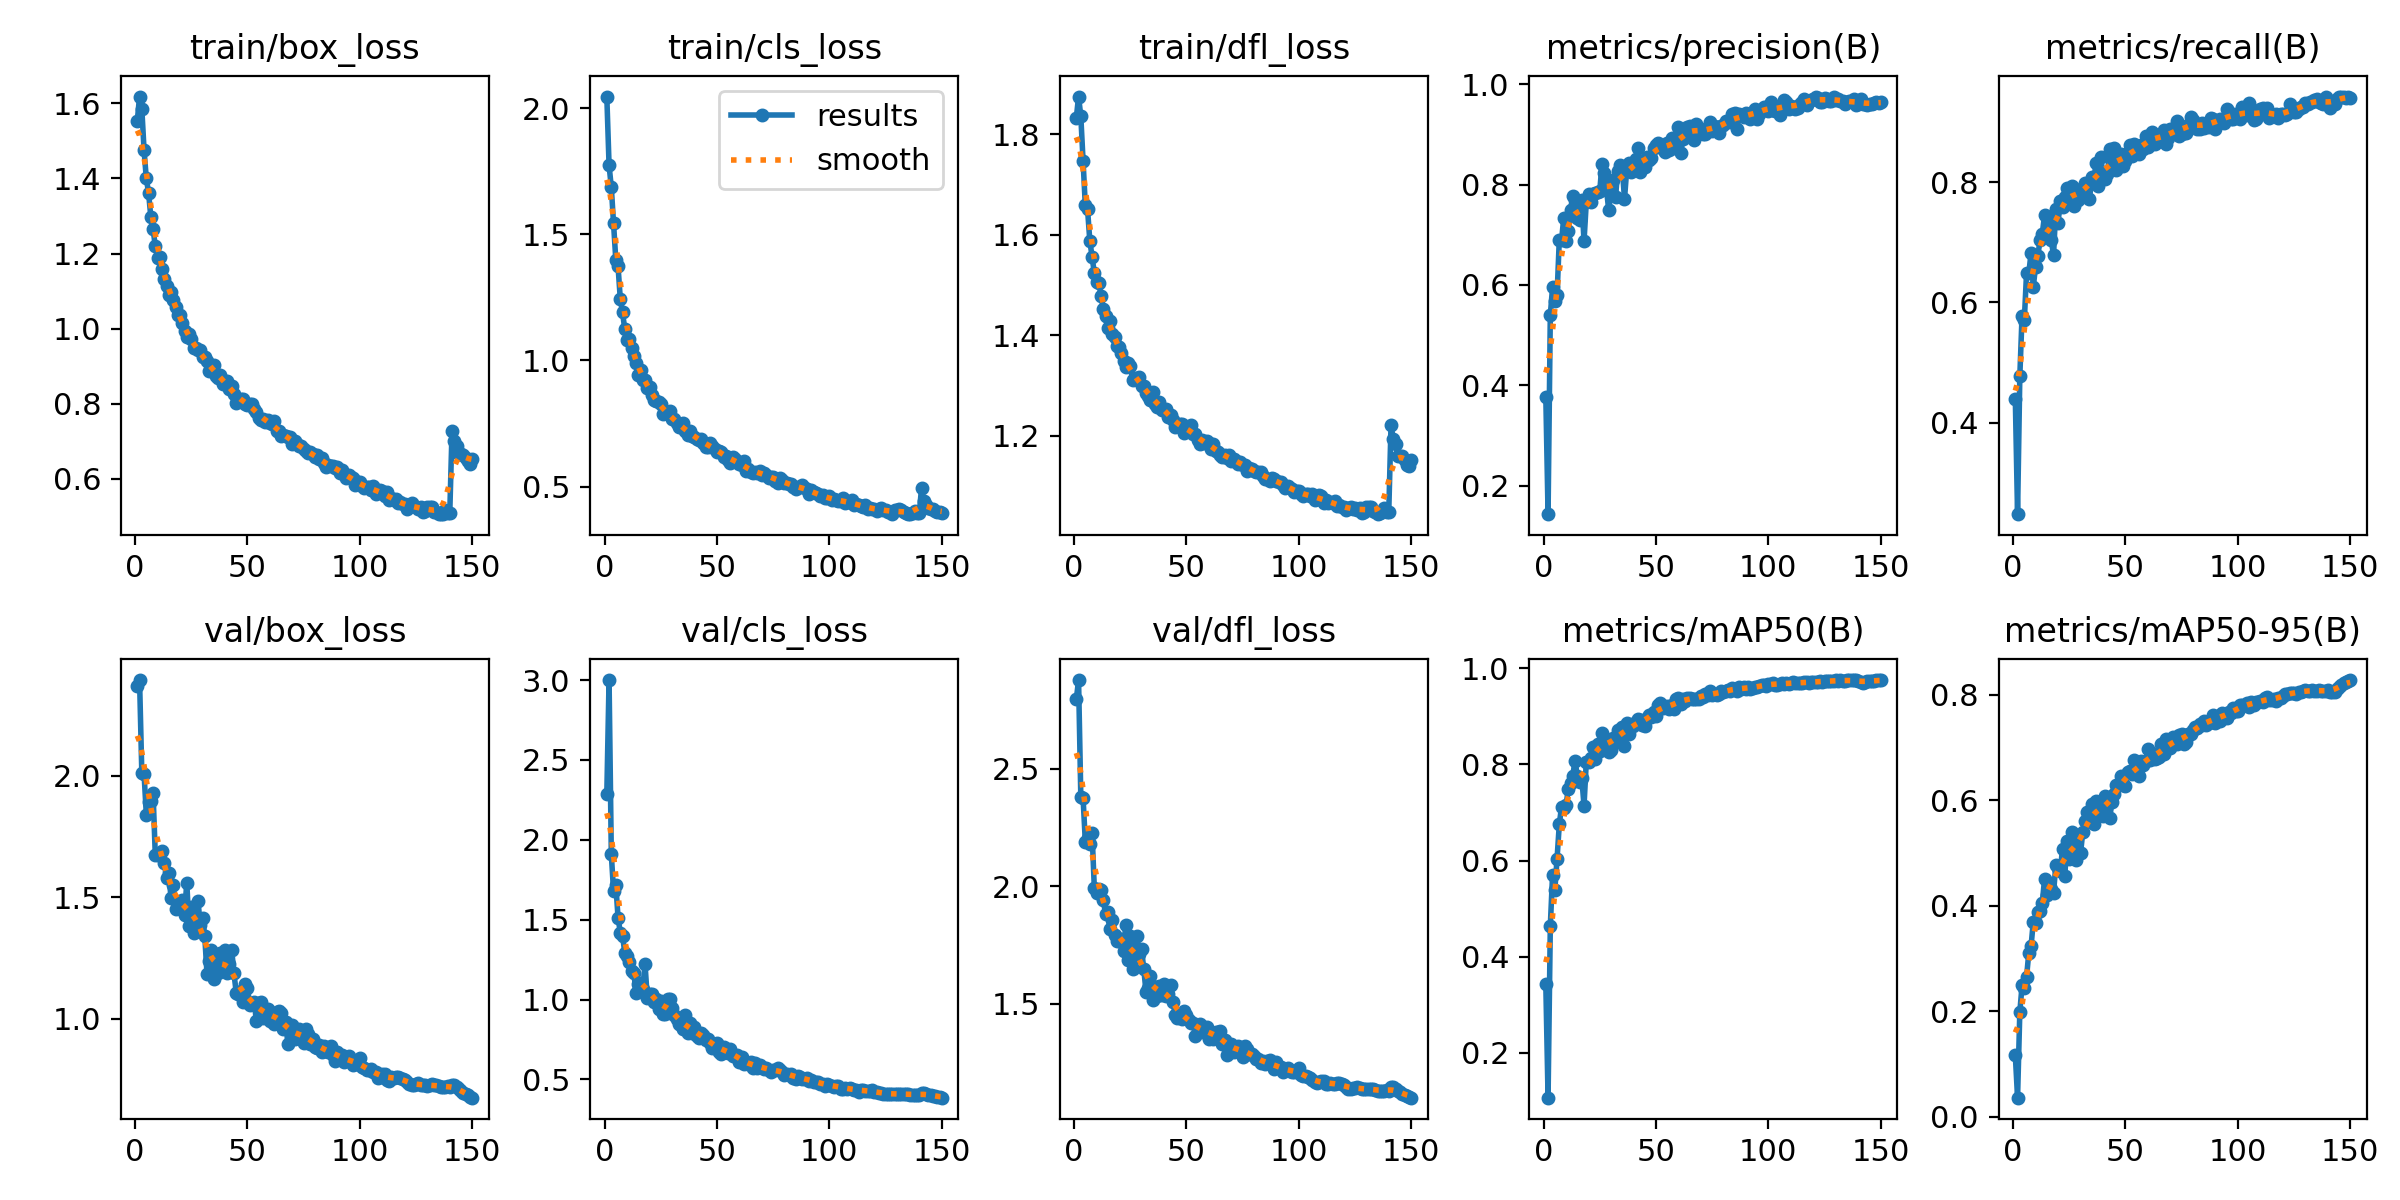

The file beside this chart, header and first rows:
epoch, time, train/box_loss, train/cls_loss, train/dfl_loss, metrics/precision(B), metrics/recall(B), metrics/mAP50(B), metrics/mAP50-95(B), val/box_loss, val/cls_loss, val/dfl_loss, lr/pg0, lr/pg1, lr/pg2
1, 40.65, 1.554, 2.046, 1.832, 0.3775, 0.4398, 0.3427, 0.1168, 2.369, 2.284, 2.795, 0.000664, 0.000664, 0.000664
2, 77.29, 1.618, 1.774, 1.875, 0.1428, 0.2475, 0.107, 0.0363, 2.394, 3, 2.877, 0.001331, 0.001331, 0.001331
3, 109.8, 1.586, 1.686, 1.836, 0.5402, 0.4766, 0.464, 0.1983, 2.013, 1.91, 2.381, 0.001996, 0.001996, 0.001996
4, 143.6, 1.475, 1.543, 1.747, 0.5952, 0.5778, 0.5703, 0.249, 2.009, 1.678, 2.377, 0.001998, 0.001998, 0.001998
5, 177.1, 1.4, 1.399, 1.659, 0.5677, 0.5698, 0.5383, 0.2439, 1.841, 1.72, 2.19, 0.001997, 0.001997, 0.001997
6, 210.5, 1.362, 1.373, 1.651, 0.5795, 0.6488, 0.6039, 0.2649, 1.891, 1.512, 2.207, 0.001995, 0.001995, 0.001995
7, 243.9, 1.298, 1.243, 1.589, 0.6907, 0.648, 0.6755, 0.3112, 1.897, 1.42, 2.18, 0.001992, 0.001992, 0.001992
8, 277.9, 1.266, 1.19, 1.556, 0.6896, 0.6823, 0.7125, 0.3233, 1.931, 1.399, 2.228, 0.001989, 0.001989, 0.001989
9, 312.3, 1.219, 1.123, 1.524, 0.7344, 0.6262, 0.7088, 0.3699, 1.674, 1.293, 1.995, 0.001986, 0.001986, 0.001986
10, 348.8, 1.189, 1.082, 1.506, 0.6878, 0.6594, 0.7157, 0.3678, 1.676, 1.275, 1.97, 0.001982, 0.001982, 0.001982
11, 386.4, 1.192, 1.085, 1.505, 0.7079, 0.6769, 0.7489, 0.3891, 1.679, 1.233, 1.99, 0.001978, 0.001978, 0.001978
12, 423.6, 1.16, 1.05, 1.478, 0.7503, 0.7037, 0.7605, 0.3892, 1.692, 1.18, 1.982, 0.001974, 0.001974, 0.001974
13, 459.7, 1.132, 1.016, 1.453, 0.7784, 0.714, 0.7768, 0.4052, 1.643, 1.169, 1.942, 0.001969, 0.001969, 0.001969
14, 495.4, 1.114, 0.9907, 1.437, 0.7689, 0.745, 0.8079, 0.4504, 1.58, 1.043, 1.883, 0.001964, 0.001964, 0.001964
15, 529, 1.09, 0.9427, 1.414, 0.7346, 0.7408, 0.7764, 0.4204, 1.599, 1.099, 1.89, 0.001958, 0.001958, 0.001958
16, 563, 1.097, 0.9637, 1.428, 0.7306, 0.7256, 0.7633, 0.4425, 1.498, 1.103, 1.818, 0.001952, 0.001952, 0.001952
17, 596.9, 1.077, 0.9215, 1.403, 0.7691, 0.7032, 0.7715, 0.4309, 1.552, 1.068, 1.855, 0.001945, 0.001945, 0.001945
18, 630.5, 1.057, 0.9228, 1.396, 0.6877, 0.6781, 0.7142, 0.4243, 1.454, 1.222, 1.793, 0.001938, 0.001938, 0.001938
19, 663.7, 1.036, 0.8914, 1.379, 0.7649, 0.756, 0.8053, 0.4764, 1.46, 1.01, 1.767, 0.00193, 0.00193, 0.00193
20, 697.6, 1.036, 0.8934, 1.376, 0.7813, 0.7316, 0.8045, 0.4719, 1.475, 1.035, 1.769, 0.001923, 0.001923, 0.001923
21, 731.5, 1.016, 0.8641, 1.365, 0.7658, 0.7682, 0.8137, 0.4657, 1.489, 1.034, 1.778, 0.001914, 0.001914, 0.001914
22, 765.1, 0.9952, 0.8427, 1.349, 0.7821, 0.7592, 0.8373, 0.5081, 1.43, 0.988, 1.727, 0.001906, 0.001906, 0.001906
23, 798.8, 0.9782, 0.8389, 1.336, 0.7841, 0.7751, 0.8121, 0.4568, 1.561, 1.001, 1.836, 0.001897, 0.001897, 0.001897
24, 832.2, 0.9853, 0.8366, 1.345, 0.786, 0.7901, 0.8423, 0.5228, 1.382, 0.9437, 1.687, 0.001887, 0.001887, 0.001887
25, 866.3, 0.9719, 0.8256, 1.339, 0.7879, 0.7784, 0.8283, 0.4882, 1.46, 0.9912, 1.788, 0.001878, 0.001878, 0.001878
26, 899.7, 0.9488, 0.7867, 1.311, 0.8413, 0.7935, 0.8645, 0.539, 1.354, 0.9077, 1.651, 0.001867, 0.001867, 0.001867
27, 933.2, 0.9481, 0.7933, 1.314, 0.8234, 0.76, 0.8545, 0.5205, 1.407, 0.9117, 1.696, 0.001857, 0.001857, 0.001857
28, 967.2, 0.9424, 0.7926, 1.314, 0.7901, 0.7773, 0.8426, 0.4873, 1.486, 1.005, 1.791, 0.001846, 0.001846, 0.001846
29, 1001, 0.9438, 0.7989, 1.317, 0.7488, 0.7701, 0.8253, 0.5042, 1.386, 1.002, 1.711, 0.001835, 0.001835, 0.001835
30, 1036, 0.9256, 0.766, 1.299, 0.7882, 0.7885, 0.8301, 0.4991, 1.415, 0.95, 1.734, 0.001823, 0.001823, 0.001823
31, 1071, 0.9242, 0.7695, 1.3, 0.8086, 0.7809, 0.8542, 0.5392, 1.34, 0.9031, 1.649, 0.001811, 0.001811, 0.001811
32, 1107, 0.9128, 0.751, 1.285, 0.775, 0.7979, 0.8477, 0.5609, 1.186, 0.8772, 1.552, 0.001799, 0.001799, 0.001799
33, 1141, 0.8879, 0.7366, 1.278, 0.8278, 0.7961, 0.8725, 0.5779, 1.238, 0.8458, 1.567, 0.001786, 0.001786, 0.001786
34, 1176, 0.8908, 0.7349, 1.27, 0.839, 0.7712, 0.8726, 0.5603, 1.282, 0.8438, 1.621, 0.001773, 0.001773, 0.001773
35, 1210, 0.9042, 0.7522, 1.288, 0.8343, 0.8081, 0.8769, 0.5922, 1.163, 0.8153, 1.518, 0.001759, 0.001759, 0.001759
36, 1244, 0.8749, 0.722, 1.264, 0.7716, 0.8077, 0.8379, 0.5549, 1.228, 0.9015, 1.57, 0.001746, 0.001746, 0.001746
37, 1278, 0.8701, 0.7057, 1.258, 0.8306, 0.8311, 0.8864, 0.5977, 1.187, 0.7933, 1.535, 0.001732, 0.001732, 0.001732
38, 1309, 0.8773, 0.7193, 1.267, 0.8435, 0.7934, 0.863, 0.5693, 1.27, 0.8541, 1.577, 0.001717, 0.001717, 0.001717
39, 1344, 0.8531, 0.7022, 1.252, 0.826, 0.8416, 0.8817, 0.5931, 1.206, 0.7912, 1.536, 0.001703, 0.001703, 0.001703
40, 1378, 0.8604, 0.6981, 1.252, 0.8341, 0.8135, 0.8792, 0.571, 1.285, 0.8306, 1.586, 0.001688, 0.001688, 0.001688
41, 1412, 0.8612, 0.6906, 1.254, 0.8523, 0.8056, 0.8885, 0.6072, 1.187, 0.7741, 1.535, 0.001672, 0.001672, 0.001672
42, 1446, 0.8392, 0.6861, 1.238, 0.8729, 0.8135, 0.8951, 0.5997, 1.225, 0.7608, 1.544, 0.001657, 0.001657, 0.001657
43, 1480, 0.8474, 0.6896, 1.242, 0.8253, 0.8545, 0.8929, 0.5668, 1.283, 0.794, 1.579, 0.001641, 0.001641, 0.001641
44, 1515, 0.8253, 0.6726, 1.232, 0.8458, 0.8211, 0.8828, 0.5962, 1.187, 0.7793, 1.508, 0.001625, 0.001625, 0.001625
45, 1548, 0.8032, 0.6555, 1.218, 0.8358, 0.857, 0.8794, 0.6111, 1.109, 0.7458, 1.454, 0.001609, 0.001609, 0.001609
46, 1582, 0.8122, 0.6581, 1.221, 0.8561, 0.8207, 0.8963, 0.6287, 1.102, 0.7504, 1.439, 0.001592, 0.001592, 0.001592
47, 1617, 0.8139, 0.6728, 1.224, 0.8494, 0.8311, 0.9036, 0.629, 1.116, 0.7298, 1.458, 0.001575, 0.001575, 0.001575
48, 1651, 0.8134, 0.6621, 1.223, 0.8528, 0.8461, 0.899, 0.645, 1.071, 0.6991, 1.435, 0.001558, 0.001558, 0.001558
49, 1688, 0.7985, 0.6491, 1.206, 0.8728, 0.8261, 0.9081, 0.6292, 1.142, 0.7213, 1.469, 0.00154, 0.00154, 0.00154
50, 1723, 0.7973, 0.6386, 1.211, 0.8786, 0.8345, 0.9006, 0.6264, 1.128, 0.7271, 1.455, 0.001523, 0.001523, 0.001523
51, 1757, 0.8007, 0.6423, 1.216, 0.8842, 0.8488, 0.9227, 0.6539, 1.059, 0.6709, 1.431, 0.001505, 0.001505, 0.001505
52, 1792, 0.7987, 0.6375, 1.22, 0.8782, 0.8612, 0.9277, 0.655, 1.066, 0.6612, 1.419, 0.001487, 0.001487, 0.001487
53, 1826, 0.7875, 0.6183, 1.203, 0.8706, 0.8441, 0.9172, 0.6495, 1.071, 0.7025, 1.419, 0.001469, 0.001469, 0.001469
54, 1861, 0.7794, 0.6232, 1.204, 0.8653, 0.8629, 0.9185, 0.6758, 0.9896, 0.6819, 1.366, 0.00145, 0.00145, 0.00145
55, 1895, 0.7628, 0.6059, 1.191, 0.8826, 0.8503, 0.9205, 0.6538, 1.065, 0.6688, 1.401, 0.001432, 0.001432, 0.001432
56, 1929, 0.7571, 0.5931, 1.183, 0.8701, 0.8461, 0.9143, 0.6466, 1.068, 0.6934, 1.414, 0.001413, 0.001413, 0.001413
57, 1963, 0.7606, 0.6169, 1.192, 0.8936, 0.8612, 0.9244, 0.6738, 1.003, 0.6483, 1.382, 0.001394, 0.001394, 0.001394
58, 1998, 0.7511, 0.6079, 1.185, 0.8738, 0.8554, 0.9149, 0.666, 1.026, 0.6484, 1.393, 0.001374, 0.001374, 0.001374
59, 2032, 0.7579, 0.5993, 1.189, 0.8771, 0.8772, 0.9371, 0.6734, 1.04, 0.6536, 1.4, 0.001355, 0.001355, 0.001355
60, 2068, 0.7488, 0.5913, 1.185, 0.9157, 0.8587, 0.9377, 0.6979, 0.9923, 0.6101, 1.35, 0.001336, 0.001336, 0.001336
... 90 more rows
